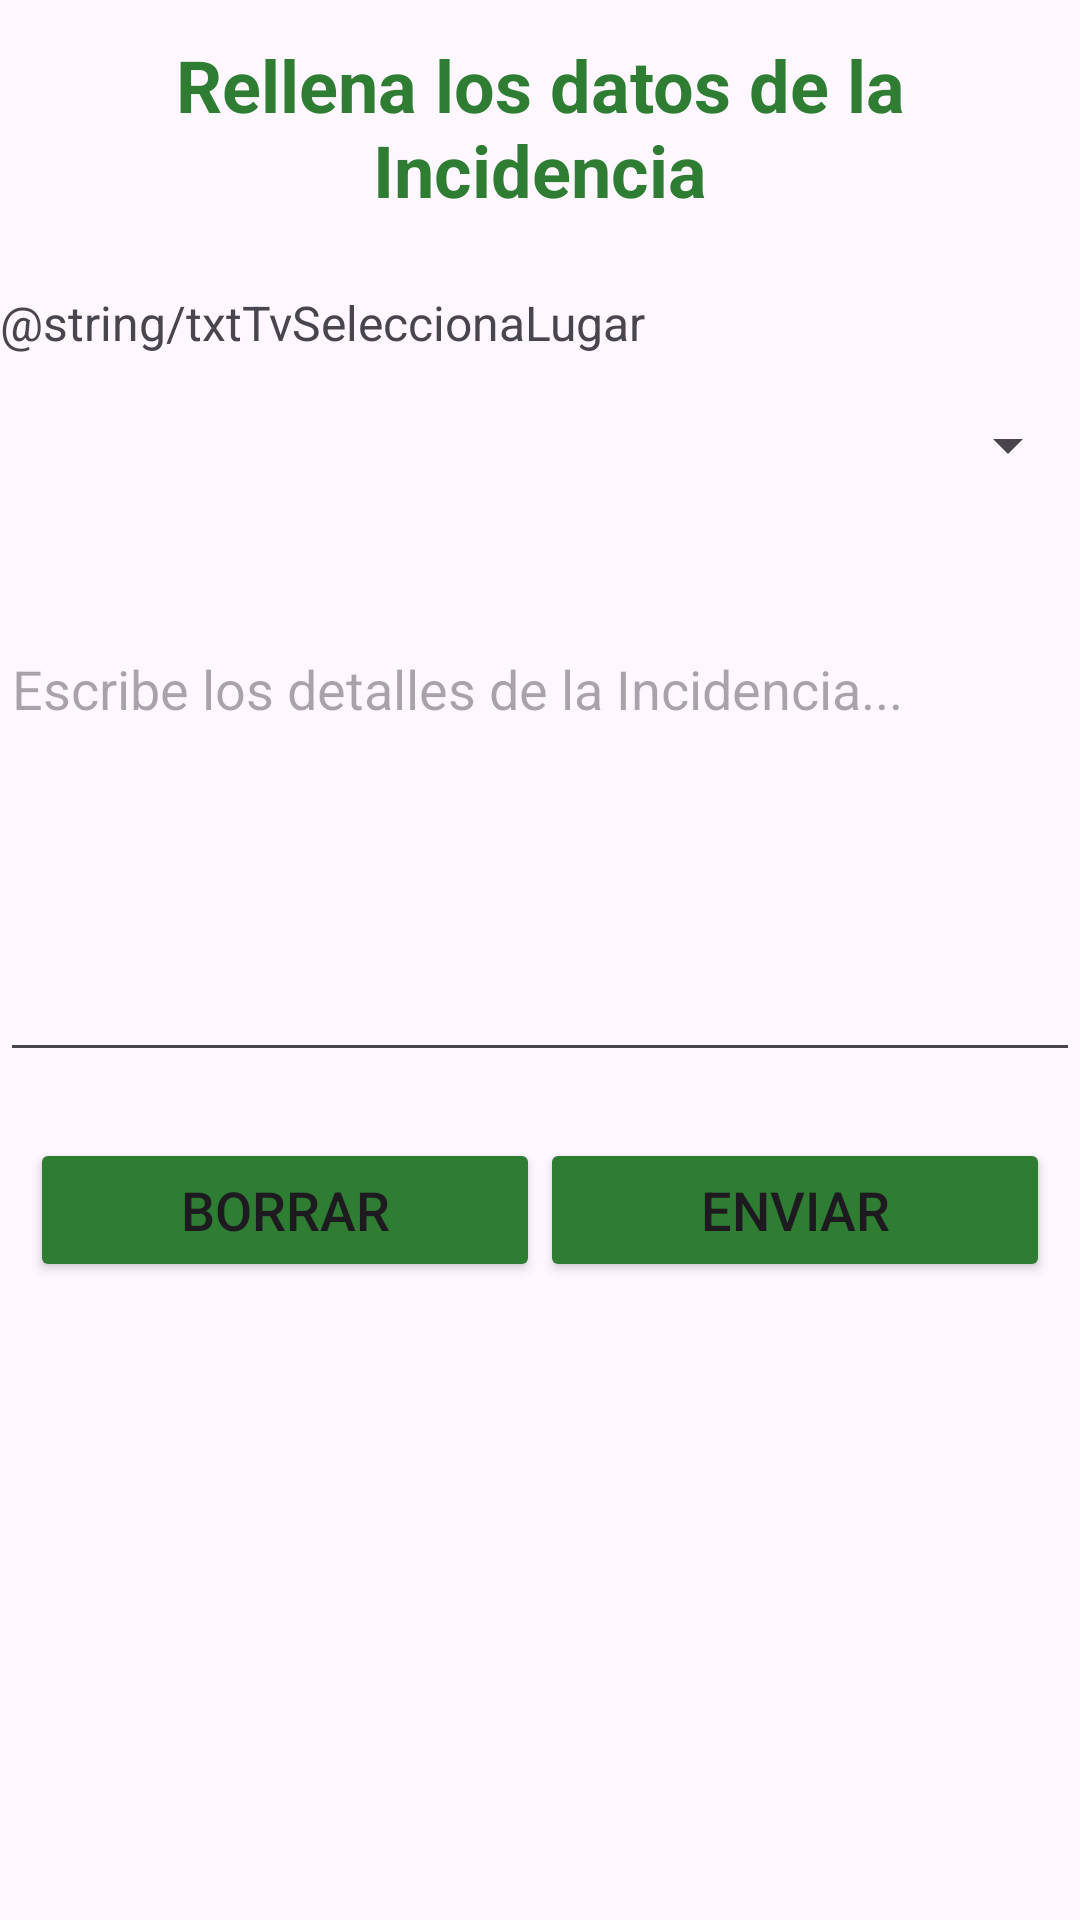

This screen was rendered from an Android layout file. Write that file and the resources it references.
<!-- AndroidManifest.xml: application theme Theme.ProyectoSimagrow -->
<!-- res/layout/incidencia.xml -->
<?xml version="1.0" encoding="utf-8"?>

<LinearLayout xmlns:android="http://schemas.android.com/apk/res/android"
    xmlns:tools="http://schemas.android.com/tools"
    android:layout_width="match_parent"
    android:layout_height="wrap_content"
    xmlns:app="http://schemas.android.com/apk/res-auto"
    tools:context=".fragments.IncidenciasFragment"
    android:orientation="vertical">

    <Space
        android:layout_width="match_parent"
        android:layout_height="12dp"
        />

    <TextView
        android:id="@+id/tvIncidencia"
        android:layout_width="match_parent"
        android:layout_height="wrap_content"
        android:text="@string/txtIncidencia"
        android:textSize="24sp"
        android:textStyle="bold"
        android:gravity="center"
        android:textColor="@color/simagrow"
        />

    <Space
        android:layout_width="match_parent"
        android:layout_height="24dp"
        />

    <TextView
        android:layout_width="match_parent"
        android:layout_height="wrap_content"
        android:text="@string/txtTvSeleccionaLugar"
        android:textSize="16sp"
        android:layout_marginBottom="5dp"
        />

    <Spinner
        android:id="@+id/spinnerEspacioIncidencia"
        android:layout_width="match_parent"
        android:layout_height="50dp"
        />

    <Space
        android:layout_width="match_parent"
        android:layout_height="34dp"
        />

    <EditText
        android:id="@+id/etDescripcionIncidencias"
        android:layout_width="match_parent"
        android:layout_height="150dp"
        android:gravity="top|start"
        android:hint="@string/hintDescripcionIncidencia"
        android:inputType="textMultiLine"
        tools:ignore="Autofill"
        />

    <Space
        android:layout_width="match_parent"
        android:layout_height="12dp"
        />

    <LinearLayout
        android:layout_width="match_parent"
        android:layout_height="wrap_content"
        android:padding="10dp"
        android:orientation="horizontal"
        >

        <Button
            android:id="@+id/btnBorrar"
            android:layout_width="0dp"
            android:layout_height="wrap_content"
            android:layout_weight="1"
            android:text="@string/btnBorrar"
            android:textSize="18sp"
            android:backgroundTint="@color/simagrow"
            tools:ignore="ButtonStyle"
            />

        <Button
            android:id="@+id/btnEnviarIncidencia"
            android:layout_width="0dp"
            android:layout_height="wrap_content"
            android:layout_weight="1"
            android:text="@string/btnEnviar"
            android:textSize="18sp"
            android:backgroundTint="@color/simagrow"
            tools:ignore="ButtonStyle"
            />

    </LinearLayout>

</LinearLayout>
<!-- resources referenced by this layout -->
<resources>
  <color name="simagrow">#2E7D32</color>
  <string name="btnBorrar">Borrar</string>
  <string name="btnEnviar">Enviar</string>
  <string name="hintDescripcionIncidencia">Escribe los detalles de la Incidencia...</string>
  <string name="txtIncidencia">Rellena los datos de la Incidencia</string>
  <string name="txtTvSeleccionaLugar">On s\'ha produït l\'Incidència?</string>
  <style name="Theme.ProyectoSimagrow" parent="Base.Theme.ProyectoSimagrow" />
  <style name="Base.Theme.ProyectoSimagrow" parent="Theme.Material3.DayNight.NoActionBar">
          <item name="colorPrimary">@color/green_primary</item>
          <item name="colorSecondary">@color/green_secondary</item>
          <item name="colorAccent">@color/green_accent</item>
      </style>
  <color name="green_primary">#2E7D32</color>
  <color name="green_secondary">#4CAF50</color>
  <color name="green_accent">#8BC34A</color>
</resources>
